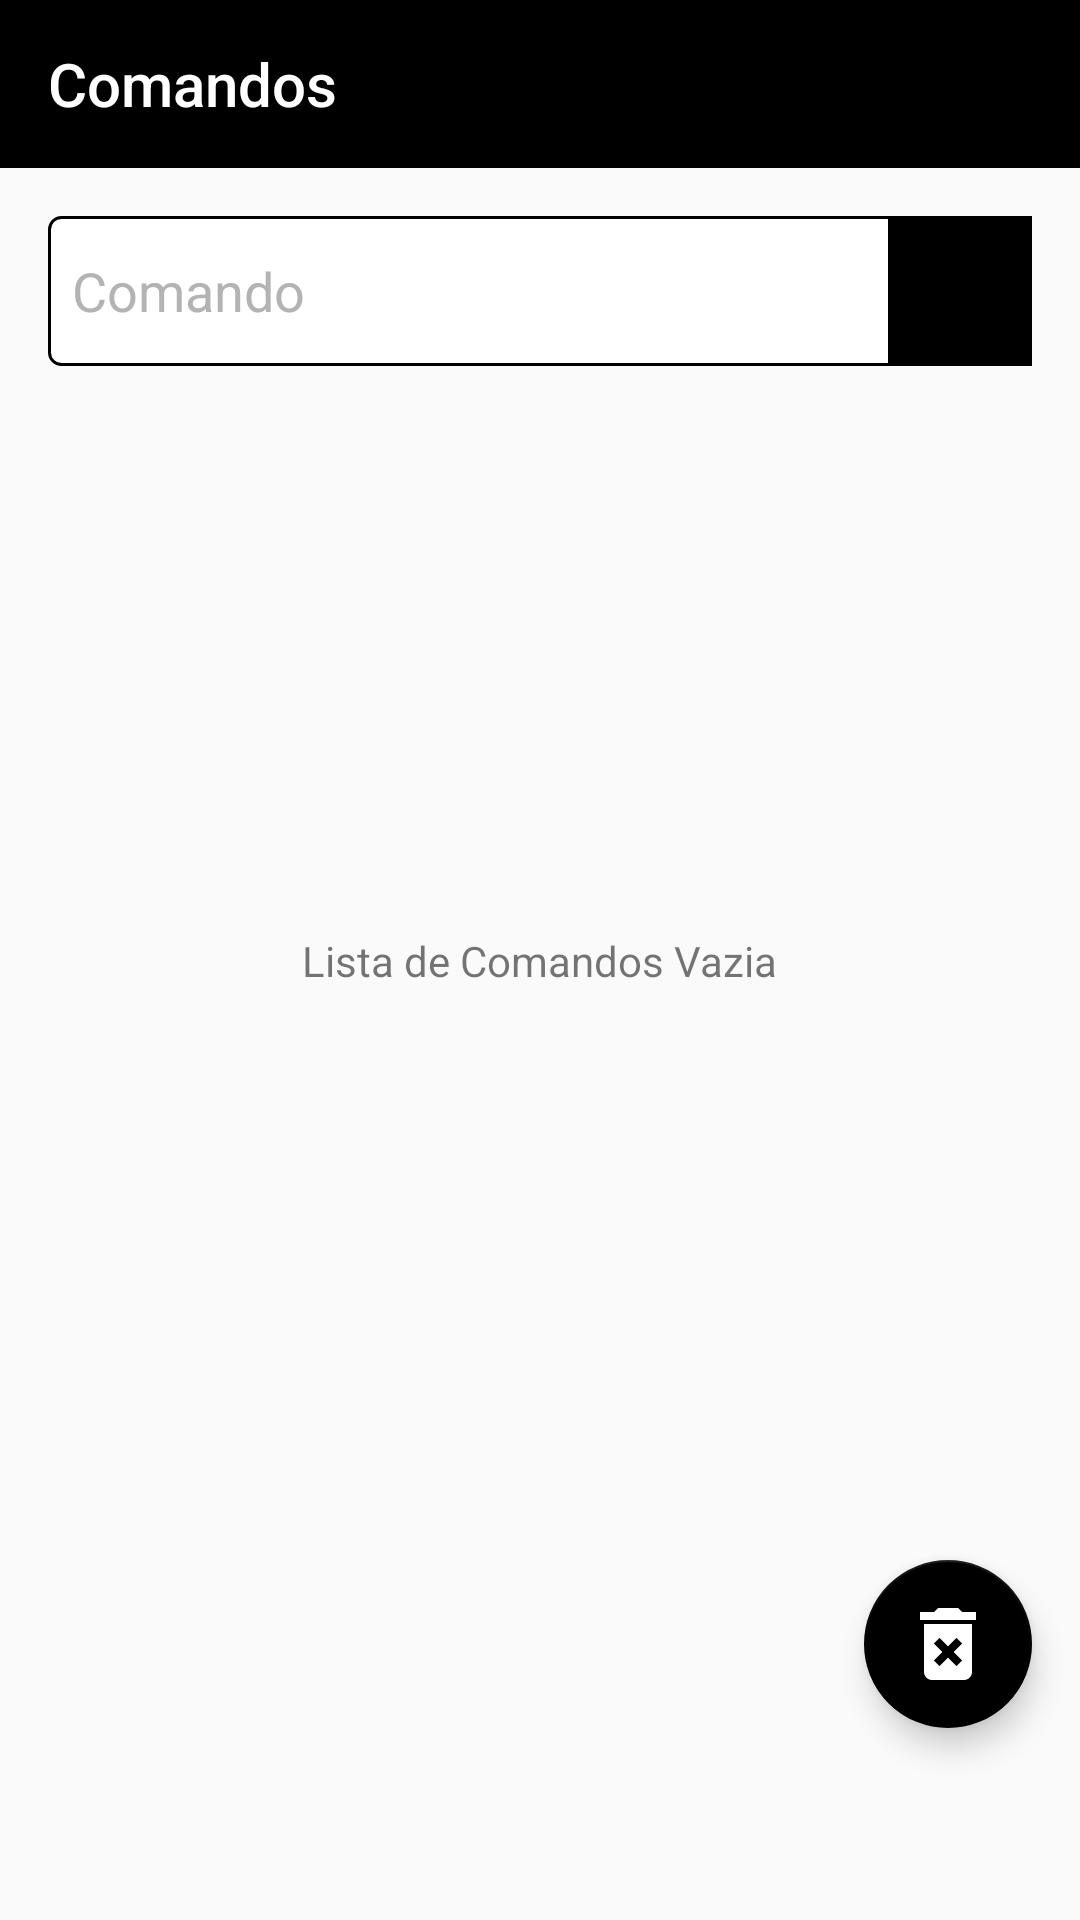

Write the Android layout XML for this screen, with the resource values it uses.
<!-- AndroidManifest.xml: application theme Theme.BluetoothCommands -->
<!-- res/layout/fragment_commands.xml -->
<?xml version="1.0" encoding="utf-8"?>
<androidx.constraintlayout.widget.ConstraintLayout xmlns:android="http://schemas.android.com/apk/res/android"
    xmlns:app="http://schemas.android.com/apk/res-auto"
    xmlns:tools="http://schemas.android.com/tools"
    android:layout_width="match_parent"
    android:layout_height="match_parent"
    tools:context=".ui.commands.CommandsFragment">

    <androidx.appcompat.widget.Toolbar
        android:id="@+id/toolbarCommand"
        android:layout_width="match_parent"
        android:layout_height="?actionBarSize"
        android:background="?attr/colorPrimary"
        app:title="@string/title_commands"
        app:subtitleTextColor="@color/white"
        app:titleTextColor="@color/white"
        app:layout_constraintEnd_toEndOf="parent"
        app:layout_constraintStart_toStartOf="parent"
        app:layout_constraintTop_toTopOf="parent"/>

    <EditText
        android:id="@+id/editTextCommand"
        android:layout_width="0dp"
        android:layout_height="50dp"
        android:layout_marginStart="16dp"
        android:layout_marginTop="16dp"
        android:layout_marginEnd="16dp"
        android:background="@drawable/background_edit_command"
        android:hint="@string/edit_commands"
        android:inputType="text"
        android:singleLine="true"
        android:textColor="@color/black"
        android:textColorHint="@color/gray"
        app:layout_constraintEnd_toEndOf="parent"
        app:layout_constraintStart_toStartOf="parent"
        app:layout_constraintTop_toBottomOf="@+id/toolbarCommand"
        tools:ignore="Autofill" />

    <ImageButton
        android:id="@+id/button_send"
        android:layout_width="48dp"
        android:layout_height="48dp"
        android:background="@drawable/background_button_send"
        android:contentDescription="@string/button_send"
        android:src="@drawable/ic_baseline_send_24"
        app:layout_constraintBottom_toBottomOf="@+id/editTextCommand"
        app:layout_constraintEnd_toEndOf="@+id/editTextCommand"
        app:layout_constraintTop_toTopOf="@+id/editTextCommand" />

    <ListView
        android:id="@+id/listViewData"
        android:layout_width="match_parent"
        android:layout_height="0dp"
        android:layout_marginStart="16dp"
        android:layout_marginTop="16dp"
        android:layout_marginEnd="16dp"
        android:layout_marginBottom="64dp"
        android:stackFromBottom="true"
        android:transcriptMode="normal"
        app:layout_constraintBottom_toBottomOf="parent"
        app:layout_constraintEnd_toEndOf="parent"
        app:layout_constraintHorizontal_bias="1.0"
        app:layout_constraintStart_toStartOf="parent"
        app:layout_constraintTop_toBottomOf="@+id/editTextCommand">

    </ListView>
    <TextView
        android:id="@+id/textViewListEmpty"
        android:layout_width="wrap_content"
        android:layout_height="wrap_content"
        android:layout_marginStart="16dp"
        android:layout_marginEnd="16dp"
        android:text="@string/text_list_clear"
        app:layout_constraintBottom_toBottomOf="parent"
        app:layout_constraintEnd_toEndOf="parent"
        app:layout_constraintStart_toStartOf="parent"
        app:layout_constraintTop_toTopOf="parent" />

    <com.google.android.material.floatingactionbutton.FloatingActionButton
        android:id="@+id/fbClearAll"
        android:layout_width="wrap_content"
        android:layout_height="wrap_content"
        android:contentDescription="@string/button_clear"
        android:src="@drawable/ic_baseline_delete_24"
        app:backgroundTint="?attr/colorPrimary"
        app:maxImageSize="32sp"
        app:fabSize="normal"
        android:layout_marginEnd="16dp"
        android:layout_marginBottom="64dp"
        app:layout_constraintBottom_toBottomOf="parent"
        app:layout_constraintEnd_toEndOf="parent"/>


</androidx.constraintlayout.widget.ConstraintLayout>
<!-- resources referenced by this layout -->
<resources>
  <color name="black">#000000</color>
  <color name="gray">#B3B3B3</color>
  <color name="white">#FFFFFF</color>
  <!-- drawable background_button_send (drawable) -->
  <?xml version="1.0" encoding="utf-8"?>
  <selector xmlns:android="http://schemas.android.com/apk/res/android">
      <item android:state_pressed="true"
          android:drawable="@drawable/background_button_send_pressed" />
      <item  android:state_focused="false"
          android:drawable="@drawable/background_button_send_focused" />
  </selector>
  <!-- drawable background_edit_command (drawable) -->
  <?xml version="1.0" encoding="utf-8"?>
  <selector xmlns:android="http://schemas.android.com/apk/res/android">
      <item>
          <shape android:shape="rectangle">
              <solid android:color="#fff"/> 
              <corners android:bottomLeftRadius="4dp" android:topLeftRadius="4dp"/> 
              <stroke android:color="#000" android:width="1dp"/> 
              <padding android:bottom="8dp" android:left="8dp" android:right="8dp" android:top="8dp"/>
          </shape>
      </item>
  </selector>
  <!-- drawable ic_baseline_delete_24 (drawable) -->
  <vector xmlns:android="http://schemas.android.com/apk/res/android"
      android:width="24dp"
      android:height="24dp"
      android:tint="#FFFFFF"
      android:autoMirrored="true"
      android:viewportWidth="24"
      android:viewportHeight="24">
      <path
          android:fillColor="#FFFFFF"
          android:pathData="M6,19c0,1.1 0.9,2 2,2h8c1.1,0 2,-0.9 2,-2L18,7L6,7v12zM8.46,11.88l1.41,-1.41L12,12.59l2.12,-2.12 1.41,1.41L13.41,14l2.12,2.12 -1.41,1.41L12,15.41l-2.12,2.12 -1.41,-1.41L10.59,14l-2.13,-2.12zM15.5,4l-1,-1h-5l-1,1L5,4v2h14L19,4z" />
  </vector>
  <string name="button_clear">Limpar</string>
  <string name="button_send">Enviar</string>
  <string name="edit_commands">Comando</string>
  <string name="text_list_clear">Lista de Comandos Vazia</string>
  <string name="title_commands">Comandos</string>
  <style name="Theme.BluetoothCommands" parent="Theme.AppCompat.Light.NoActionBar">
  
          <item name="windowActionBar">false</item>
          <item name="windowNoTitle">true</item>
  
          
          <item name="colorPrimary">#000000</item>
          <item name="colorPrimaryVariant">#1F2020</item>
          <item name="colorOnPrimary">#ffffff</item>
  
          
          <item name="colorSecondary">#FF03DAC5</item>
          <item name="colorSecondaryVariant">#FF018786</item>
          <item name="colorOnSecondary">#ffffff</item>
  
          
          <item name="android:statusBarColor">?attr/colorPrimaryVariant</item>
          
          <item name="android:actionMenuTextColor">@color/white</item>
  
      </style>
  <!-- drawable background_button_send_pressed (drawable) -->
  <?xml version="1.0" encoding="utf-8"?>
  <selector xmlns:android="http://schemas.android.com/apk/res/android">
      <item>
          <shape android:shape="rectangle">
              <solid android:color="#6A6969" />
              <stroke android:color="#6A6969" android:width="1dp"/>
          </shape>
      </item>
  </selector>
  <!-- drawable background_button_send_focused (drawable) -->
  <?xml version="1.0" encoding="utf-8"?>
  <selector xmlns:android="http://schemas.android.com/apk/res/android">
      <item>
          <shape android:shape="rectangle">
              <solid android:color="#000" />
              <stroke android:color="#000" android:width="1dp"/>
          </shape>
      </item>
  </selector>
</resources>
